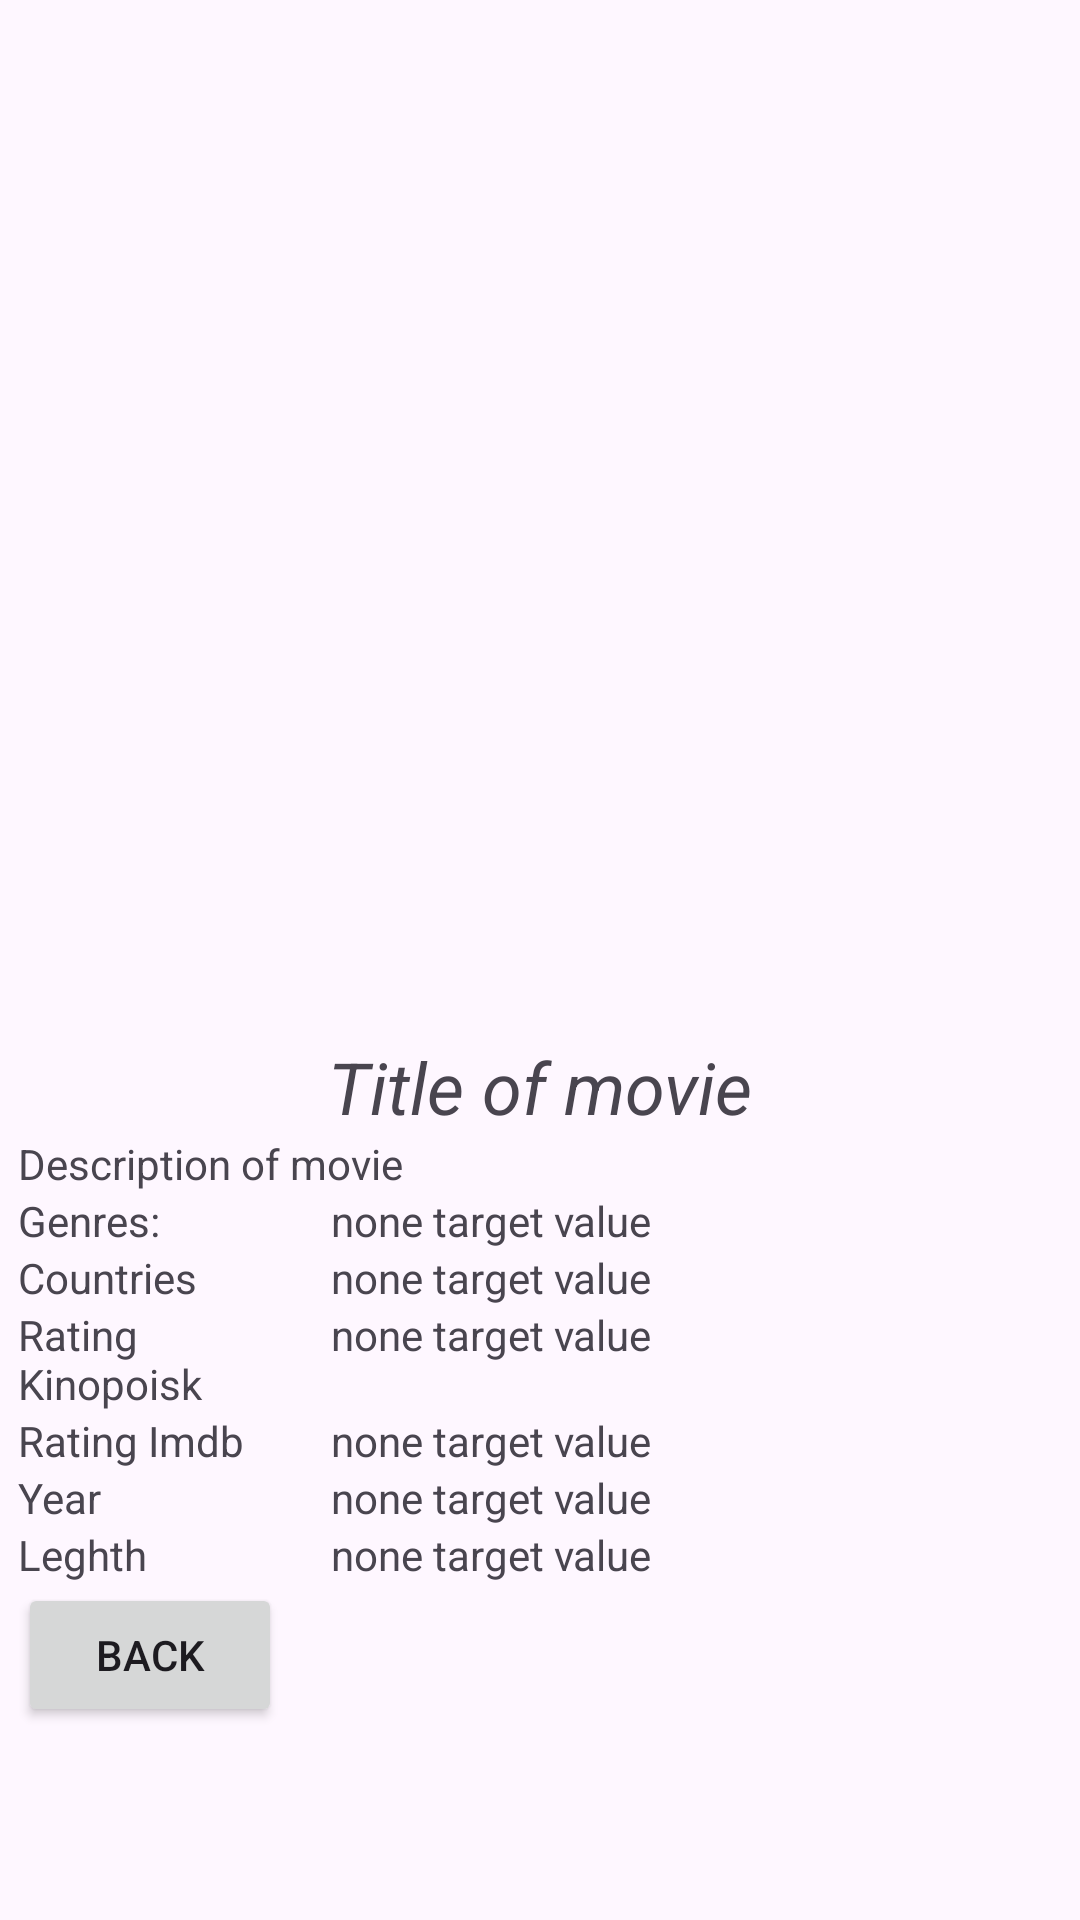

Layout XML and referenced resources for this Android screen:
<!-- AndroidManifest.xml: application theme Theme.MyPetProject -->
<!-- res/layout/fragment_movie_details.xml -->
<?xml version="1.0" encoding="utf-8"?>
<ScrollView xmlns:android="http://schemas.android.com/apk/res/android"
    xmlns:app="http://schemas.android.com/apk/res-auto"
    xmlns:tools="http://schemas.android.com/tools"
    android:layout_width="match_parent"
    android:layout_height="match_parent">

    <androidx.constraintlayout.widget.ConstraintLayout
        android:layout_width="match_parent"
        android:layout_height="wrap_content"
        android:padding="6dp">


        <ImageView
            android:id="@+id/poster_IV_details"
            android:layout_width="200dp"
            android:layout_height="340dp"
            android:adjustViewBounds="true"
            android:contentDescription="@string/poster_for_movie"
            android:scaleType="centerInside"
            android:src="@drawable/image_search"
            app:layout_constraintEnd_toEndOf="parent"
            app:layout_constraintStart_toStartOf="parent"
            app:layout_constraintTop_toTopOf="parent" />

        <TextView
            android:id="@+id/title_movie_TV"
            android:layout_width="0dp"
            android:layout_height="wrap_content"
            android:gravity="center"
            android:text="@string/title_of_movie"
            android:textSize="24sp"
            android:textStyle="italic"
            app:layout_constraintEnd_toEndOf="parent"
            app:layout_constraintStart_toStartOf="parent"
            app:layout_constraintTop_toBottomOf="@+id/poster_IV_details"
            tools:text="Title movie" />

        <TextView
            android:id="@+id/description_movie_TV"
            android:layout_width="0dp"
            android:layout_height="wrap_content"
            android:text="@string/description_of_movie"
            app:layout_constraintEnd_toEndOf="parent"
            app:layout_constraintStart_toStartOf="parent"
            app:layout_constraintTop_toBottomOf="@+id/title_movie_TV" />

        <androidx.constraintlayout.widget.Guideline
            android:id="@+id/guideline"
            android:layout_width="wrap_content"
            android:layout_height="wrap_content"
            android:orientation="vertical"
            app:layout_constraintGuide_percent="0.3" />

        <TextView
            android:id="@+id/genres_TV"
            android:layout_width="0dp"
            android:layout_height="wrap_content"
            android:text="@string/genres"
            app:layout_constraintEnd_toEndOf="@+id/guideline"
            app:layout_constraintStart_toStartOf="parent"
            app:layout_constraintTop_toBottomOf="@+id/description_movie_TV" />

        <TextView
            android:id="@+id/genres_value_TV"
            android:layout_width="0dp"
            android:layout_height="wrap_content"
            android:text="@string/none_target_value"
            app:layout_constraintEnd_toEndOf="parent"
            app:layout_constraintStart_toEndOf="@+id/guideline"
            app:layout_constraintTop_toBottomOf="@+id/description_movie_TV" />

        <androidx.constraintlayout.widget.Barrier
            android:id="@+id/barrier_genres"
            android:layout_width="wrap_content"
            android:layout_height="wrap_content"
            app:barrierDirection="bottom"
            app:constraint_referenced_ids="genres_TV, genres_value_TV" />

        <TextView
            android:id="@+id/countries_TV"
            android:layout_width="0dp"
            android:layout_height="wrap_content"
            android:text="@string/countries"
            app:layout_constraintEnd_toStartOf="@id/guideline"
            app:layout_constraintStart_toStartOf="parent"
            app:layout_constraintTop_toBottomOf="@id/barrier_genres" />

        <TextView
            android:id="@+id/countries_value_TV"
            android:layout_width="0dp"
            android:layout_height="wrap_content"
            android:text="@string/none_target_value"
            app:layout_constraintEnd_toEndOf="parent"
            app:layout_constraintStart_toEndOf="@id/guideline"
            app:layout_constraintTop_toBottomOf="@id/barrier_genres" />

        <androidx.constraintlayout.widget.Barrier
            android:id="@+id/barrier_countries"
            android:layout_width="wrap_content"
            android:layout_height="wrap_content"
            app:barrierDirection="bottom"
            app:constraint_referenced_ids="countries_TV, countries_value_TV" />

        <TextView
            android:id="@+id/rating_kp_TV"
            android:layout_width="0dp"
            android:layout_height="wrap_content"
            android:text="@string/rating_kinopoisk"
            app:layout_constraintEnd_toStartOf="@id/guideline"
            app:layout_constraintStart_toStartOf="parent"
            app:layout_constraintTop_toBottomOf="@id/barrier_countries" />

        <TextView
            android:id="@+id/rating_kp_value_TV"
            android:layout_width="0dp"
            android:layout_height="wrap_content"
            android:text="@string/none_target_value"
            app:layout_constraintEnd_toEndOf="parent"
            app:layout_constraintStart_toEndOf="@id/guideline"
            app:layout_constraintTop_toBottomOf="@id/barrier_countries" />

        <androidx.constraintlayout.widget.Barrier
            android:id="@+id/barrier_rating_kp"
            android:layout_width="wrap_content"
            android:layout_height="wrap_content"
            app:barrierDirection="bottom"
            app:constraint_referenced_ids="rating_kp_TV, rating_kp_value_TV" />


        <TextView
            android:id="@+id/rating_imdb_TV"
            android:layout_width="0dp"
            android:layout_height="wrap_content"
            android:text="@string/rating_imdb"
            app:layout_constraintEnd_toStartOf="@id/guideline"
            app:layout_constraintStart_toStartOf="parent"
            app:layout_constraintTop_toBottomOf="@id/barrier_rating_kp" />

        <TextView
            android:id="@+id/rating_imdb_value_TV"
            android:layout_width="0dp"
            android:layout_height="wrap_content"
            android:text="@string/none_target_value"
            app:layout_constraintEnd_toEndOf="parent"
            app:layout_constraintStart_toEndOf="@id/guideline"
            app:layout_constraintTop_toBottomOf="@id/barrier_rating_kp" />

        <androidx.constraintlayout.widget.Barrier
            android:id="@+id/barrier_rating_imdb"
            android:layout_width="wrap_content"
            android:layout_height="wrap_content"
            app:barrierDirection="bottom"
            app:constraint_referenced_ids="rating_imdb_TV, rating_imdb_value_TV" />


        <TextView
            android:id="@+id/year_TV"
            android:layout_width="0dp"
            android:layout_height="wrap_content"
            android:text="@string/year"
            app:layout_constraintEnd_toStartOf="@id/guideline"
            app:layout_constraintStart_toStartOf="parent"
            app:layout_constraintTop_toBottomOf="@id/barrier_rating_imdb" />

        <TextView
            android:id="@+id/year_value_TV"
            android:layout_width="0dp"
            android:layout_height="wrap_content"
            android:text="@string/none_target_value"
            app:layout_constraintEnd_toEndOf="parent"
            app:layout_constraintStart_toEndOf="@id/guideline"
            app:layout_constraintTop_toBottomOf="@id/barrier_rating_imdb" />

        <androidx.constraintlayout.widget.Barrier
            android:id="@+id/barrier_year"
            android:layout_width="wrap_content"
            android:layout_height="wrap_content"
            app:barrierDirection="bottom"
            app:constraint_referenced_ids="year_TV, year_value_TV" />


        <TextView
            android:id="@+id/movie_leghth_TV"
            android:layout_width="0dp"
            android:layout_height="wrap_content"
            android:text="@string/leghth"
            app:layout_constraintEnd_toStartOf="@id/guideline"
            app:layout_constraintStart_toStartOf="parent"
            app:layout_constraintTop_toBottomOf="@id/barrier_year" />

        <TextView
            android:id="@+id/movie_leghth_value_TV"
            android:layout_width="0dp"
            android:layout_height="wrap_content"
            android:text="@string/none_target_value"
            app:layout_constraintEnd_toEndOf="parent"
            app:layout_constraintStart_toEndOf="@id/guideline"
            app:layout_constraintTop_toBottomOf="@id/barrier_year" />

        <androidx.constraintlayout.widget.Barrier
            android:id="@+id/barrier_movie_leghth"
            android:layout_width="wrap_content"
            android:layout_height="wrap_content"
            app:barrierDirection="bottom"
            app:constraint_referenced_ids="movie_leghth_TV, movie_leghth_value_TV" />

        <androidx.recyclerview.widget.RecyclerView
            android:id="@+id/persons_RV"
            android:layout_width="wrap_content"
            android:layout_height="wrap_content"
            app:layout_constraintStart_toStartOf="parent"
            app:layout_constraintEnd_toEndOf="parent"
            app:layout_constraintTop_toBottomOf="@+id/barrier_movie_leghth"/>


        <Button
            android:id="@+id/press_to_back_button"
            android:layout_width="0dp"
            android:layout_height="wrap_content"
            android:text="@string/back"
            app:layout_constraintStart_toStartOf="parent"
            app:layout_constraintTop_toBottomOf="@+id/persons_RV"
            tools:ignore="VisualLintButtonSize" />

    </androidx.constraintlayout.widget.ConstraintLayout>

</ScrollView>
<!-- resources referenced by this layout -->
<resources>
  <string name="back">Back</string>
  <string name="countries">Countries</string>
  <string name="description_of_movie">Description of movie</string>
  <string name="genres">Genres:</string>
  <string name="leghth">Leghth</string>
  <string name="none_target_value">none target value</string>
  <string name="poster_for_movie">Poster for movie</string>
  <string name="rating_imdb">Rating Imdb</string>
  <string name="rating_kinopoisk">Rating Kinopoisk</string>
  <string name="title_of_movie">Title of movie</string>
  <string name="year">Year</string>
  <style name="Theme.MyPetProject" parent="Base.Theme.MyPetProject" />
  <style name="Base.Theme.MyPetProject" parent="Theme.Material3.DayNight.NoActionBar">
          
          
      </style>
</resources>
